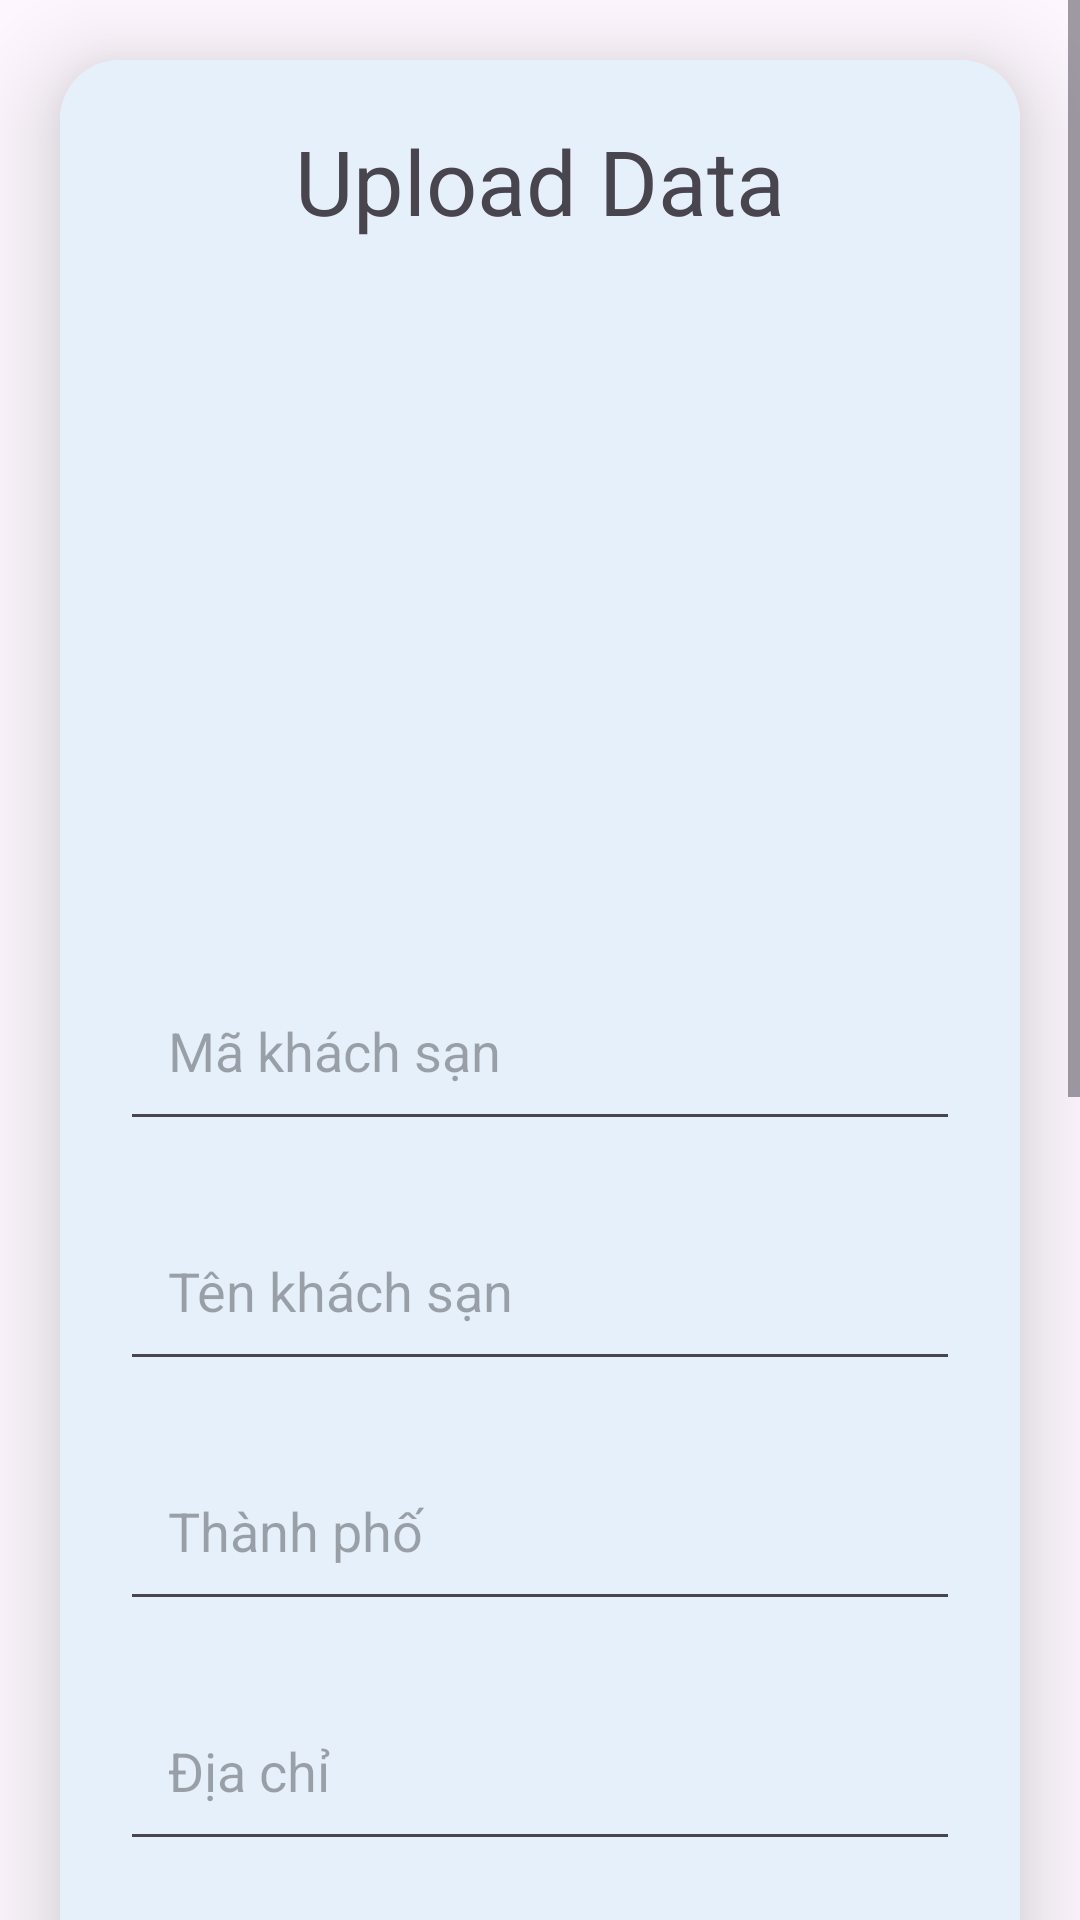

Android layout source for this screen:
<!-- AndroidManifest.xml: application theme Theme.Hotel_Project -->
<!-- res/layout/activity_edit_hotel.xml -->
<?xml version="1.0" encoding="utf-8"?>
<ScrollView
    xmlns:android="http://schemas.android.com/apk/res/android"
    xmlns:app="http://schemas.android.com/apk/res-auto"
    xmlns:tools="http://schemas.android.com/tools"
    android:id="@+id/editHotelLayout"
    android:layout_width="match_parent"
    android:layout_height="match_parent"
    android:orientation="vertical"
    tools:context=".Edit_Hotel">

    <androidx.cardview.widget.CardView
        android:layout_width="match_parent"
        android:layout_height="wrap_content"
        android:layout_marginTop="20dp"
        android:layout_marginEnd="20dp"
        android:layout_marginStart="20dp"
        app:cardCornerRadius="20dp"
        app:cardElevation="20dp">

        <LinearLayout
            android:layout_width="match_parent"
            android:layout_height="wrap_content"
            android:layout_gravity="center_horizontal"
            android:orientation="vertical"
            android:padding="20dp"
            android:background="@color/lavender">

            <TextView
                android:layout_width="match_parent"
                android:layout_height="wrap_content"
                android:text="Upload Data"
                android:textAlignment="center"
                android:textSize="30dp" />

            <ImageView
                android:id="@+id/uploadImage"
                android:layout_width="match_parent"
                android:layout_height="210dp"
                android:layout_marginTop="10dp"
                android:src="@drawable/upload_data"/>



            <EditText
                android:id="@+id/editHotelCode"
                android:layout_width="match_parent"
                android:layout_height="60dp"
                android:layout_marginTop="20dp"
                android:gravity="start|center_vertical"
                android:hint="Mã khách sạn"
                android:padding="16dp" />

            <EditText
                android:id="@+id/editNameHotel"
                android:layout_width="match_parent"
                android:layout_height="60dp"
                android:layout_marginTop="20dp"
                android:gravity="start|center_vertical"
                android:hint="Tên khách sạn"
                android:padding="16dp" />

            <EditText
                android:id="@+id/editCityHotel"
                android:layout_width="match_parent"
                android:layout_height="60dp"
                android:layout_marginTop="20dp"
                android:gravity="start|center_vertical"
                android:hint="Thành phố"
                android:padding="16dp" />

            <EditText
                android:id="@+id/editHotelAddress"
                android:layout_width="match_parent"
                android:layout_height="60dp"
                android:layout_marginTop="20dp"
                android:gravity="start|center_vertical"
                android:hint="Địa chỉ"
                android:padding="16dp" />

            <EditText
                android:id="@+id/editHotelDes"
                android:layout_width="match_parent"
                android:layout_height="60dp"
                android:layout_marginTop="20dp"
                android:gravity="start|center_vertical"
                android:hint="Mô tả khách sạn"
                android:inputType="textMultiLine"
                android:padding="16dp" />

            <EditText
                android:id="@+id/editHotelService"
                android:layout_width="match_parent"
                android:layout_height="60dp"
                android:layout_marginTop="20dp"
                android:gravity="start|center_vertical"
                android:hint="Dịch vụ khách sạn"
                android:inputType="textMultiLine"
                android:padding="16dp" />

            <EditText
                android:id="@+id/editHotelPolicy"
                android:layout_width="match_parent"
                android:layout_height="60dp"
                android:layout_marginTop="20dp"
                android:gravity="start|center_vertical"
                android:hint="Chính sách khách sạn"
                android:inputType="textMultiLine"
                android:padding="16dp" />

            <EditText
                android:id="@+id/editHotelPolicyOf_BedandChildren"
                android:layout_width="match_parent"
                android:layout_height="60dp"
                android:layout_marginTop="20dp"
                android:gravity="start|center_vertical"
                android:hint="Chính sách trẻ em và giường phụ"
                android:inputType="textMultiLine"
                android:padding="16dp" />

            <EditText
                android:id="@+id/editHotelImportantInfor"
                android:layout_width="match_parent"
                android:layout_height="60dp"
                android:layout_marginTop="20dp"
                android:gravity="start|center_vertical"
                android:hint="Thông tin quan trọng"
                android:inputType="textMultiLine"
                android:padding="16dp" />

            <LinearLayout
                android:layout_width="match_parent"
                android:layout_height="wrap_content"
                android:orientation="horizontal">
                <Button
                    android:id="@+id/editBtn"
                    android:layout_width="160dp"
                    android:layout_height="60dp"
                    android:layout_marginTop="20dp"
                    android:text="Sửa"
                    android:textSize="18sp" />
                <Button
                    android:id="@+id/deleteBtn"
                    android:layout_width="160dp"
                    android:layout_height="60dp"
                    android:layout_marginTop="20dp"
                    android:text="Xóa"
                    android:textSize="18sp" />
            </LinearLayout>

        </LinearLayout>

    </androidx.cardview.widget.CardView>

</ScrollView>
<!-- resources referenced by this layout -->
<resources>
  <color name="lavender">#E6F0FA</color>
  <style name="Theme.Hotel_Project" parent="Base.Theme.Hotel_Project" />
  <style name="Base.Theme.Hotel_Project" parent="Theme.Material3.Light.NoActionBar">
          
          
      </style>
</resources>
